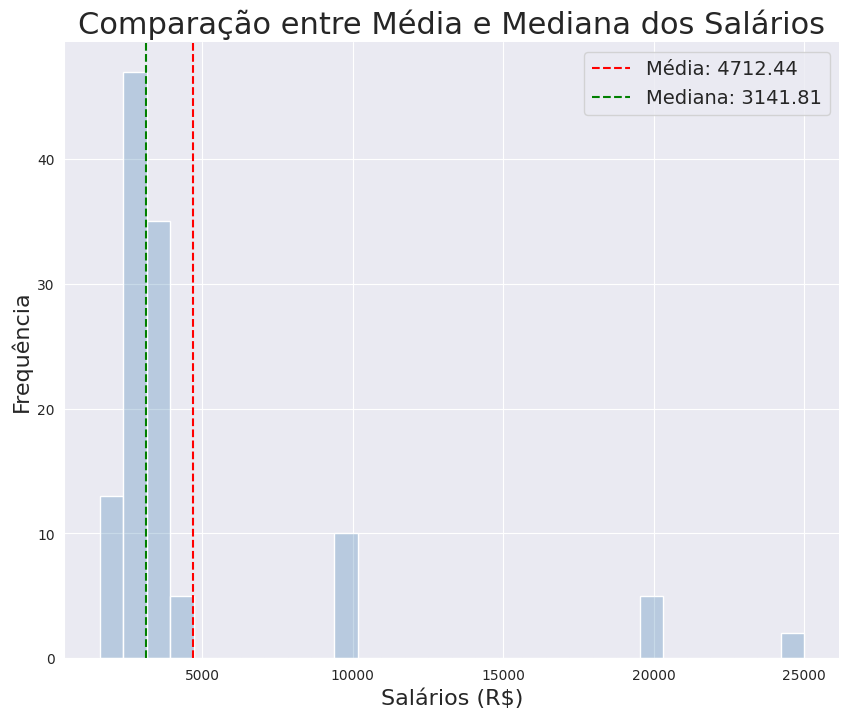

Write the Python code that produced this figure.
import numpy as np
import pandas as pd
import seaborn as sns
import matplotlib.pyplot as plt

# Definindo a semente para garantir resultados reproduzíveis
np.random.seed(123)

# Simulando dados de salários
salarios = np.concatenate([np.random.normal(3000, 500, 100), [10000] * 10, [20000] * 5, [25000] * 2])

# Criando o DataFrame
dados = pd.DataFrame(salarios, columns=['salarios'])

# Calculando a média e a mediana
media_salarios = dados['salarios'].mean()
mediana_salarios = dados['salarios'].median()

# Ajustando o tamanho do gráfico
plt.figure(figsize=(10, 8))

sns.set_style('darkgrid')
# Criando o histograma e a linha de densidade
sns.histplot(dados['salarios'], bins=30, color='steelblue', alpha=0.3)

# Adicionando as linhas para média e mediana
plt.axvline(media_salarios, color="red", linestyle="--", label=f'Média: {media_salarios:.2f}')
plt.axvline(mediana_salarios, color="green", linestyle="--", label=f'Mediana: {mediana_salarios:.2f}')

# Adicionando título e rótulos aos eixos
plt.title("Comparação entre Média e Mediana dos Salários", fontsize=22, ha='center')
plt.xlabel("Salários (R$)", fontsize=16)
plt.ylabel("Frequência", fontsize=16)

sns.despine()

# Adicionando a legenda
plt.legend(title='', fontsize=14)

plt.show()